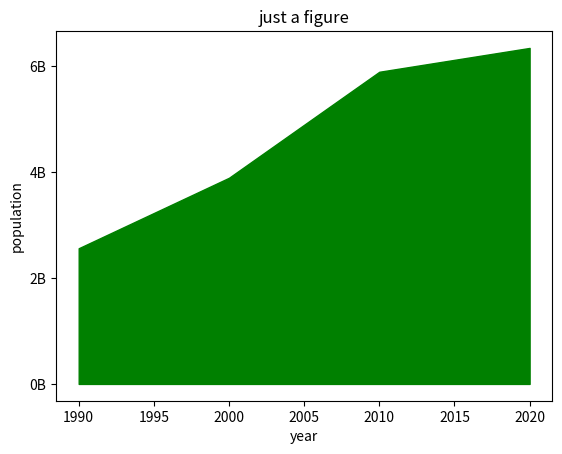

Write the Python code that produced this figure.
import matplotlib.pyplot as plt
year = [1990, 2000, 2010, 2020]
poplutaion = [2.56, 3.89, 5.89, 6.34]
plt.fill_between(year, poplutaion, 0, color='green')
# plt.scatter(year, population)
plt.xlabel('year')
plt.ylabel('population')
plt.title('just a figure')
plt.yticks([0, 2, 4, 6], ['0B', '2B', '4B', '6B'])
plt.show()